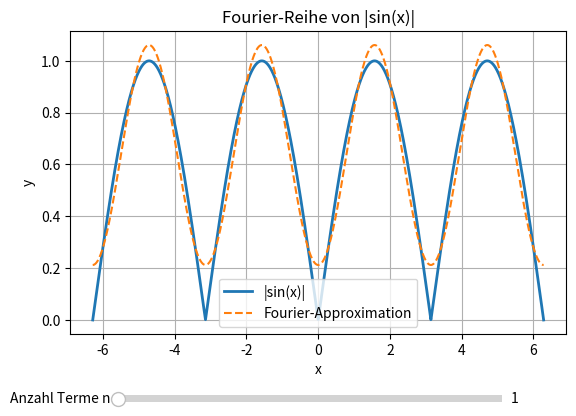

Write Python code to recreate this figure.
import numpy as np
import matplotlib.pyplot as plt
from matplotlib.widgets import Slider

# x-Achse
x = np.linspace(-2*np.pi, 2*np.pi, 3000)

y_original = np.abs(np.sin(x))

def fourier_abs_sin(x, n_terms):
    result = 2 / np.pi
    for k in range(1, n_terms + 1):
        result -= (4 / np.pi) * np.cos(2 * k * x) / (4 * k**2 - 1)
    return result

n_init = 1
y_fourier = fourier_abs_sin(x, n_init)

fig, ax = plt.subplots()
plt.subplots_adjust(bottom=0.25)

line_original, = ax.plot(x, y_original, label="|sin(x)|", linewidth=2)
line_fourier, = ax.plot(x, y_fourier, label="Fourier-Approximation", linestyle="--")

ax.set_title("Fourier-Reihe von |sin(x)|")
ax.set_xlabel("x")
ax.set_ylabel("y")
ax.legend()
ax.grid()

ax_slider = plt.axes([0.2, 0.1, 0.6, 0.03])
slider = Slider(
    ax=ax_slider,
    label="Anzahl Terme n",
    valmin=1,
    valmax=50,
    valinit=n_init,
    valstep=1
)

def update(val):
    n = int(slider.val)
    line_fourier.set_ydata(fourier_abs_sin(x, n))
    fig.canvas.draw_idle()

slider.on_changed(update)

plt.show()